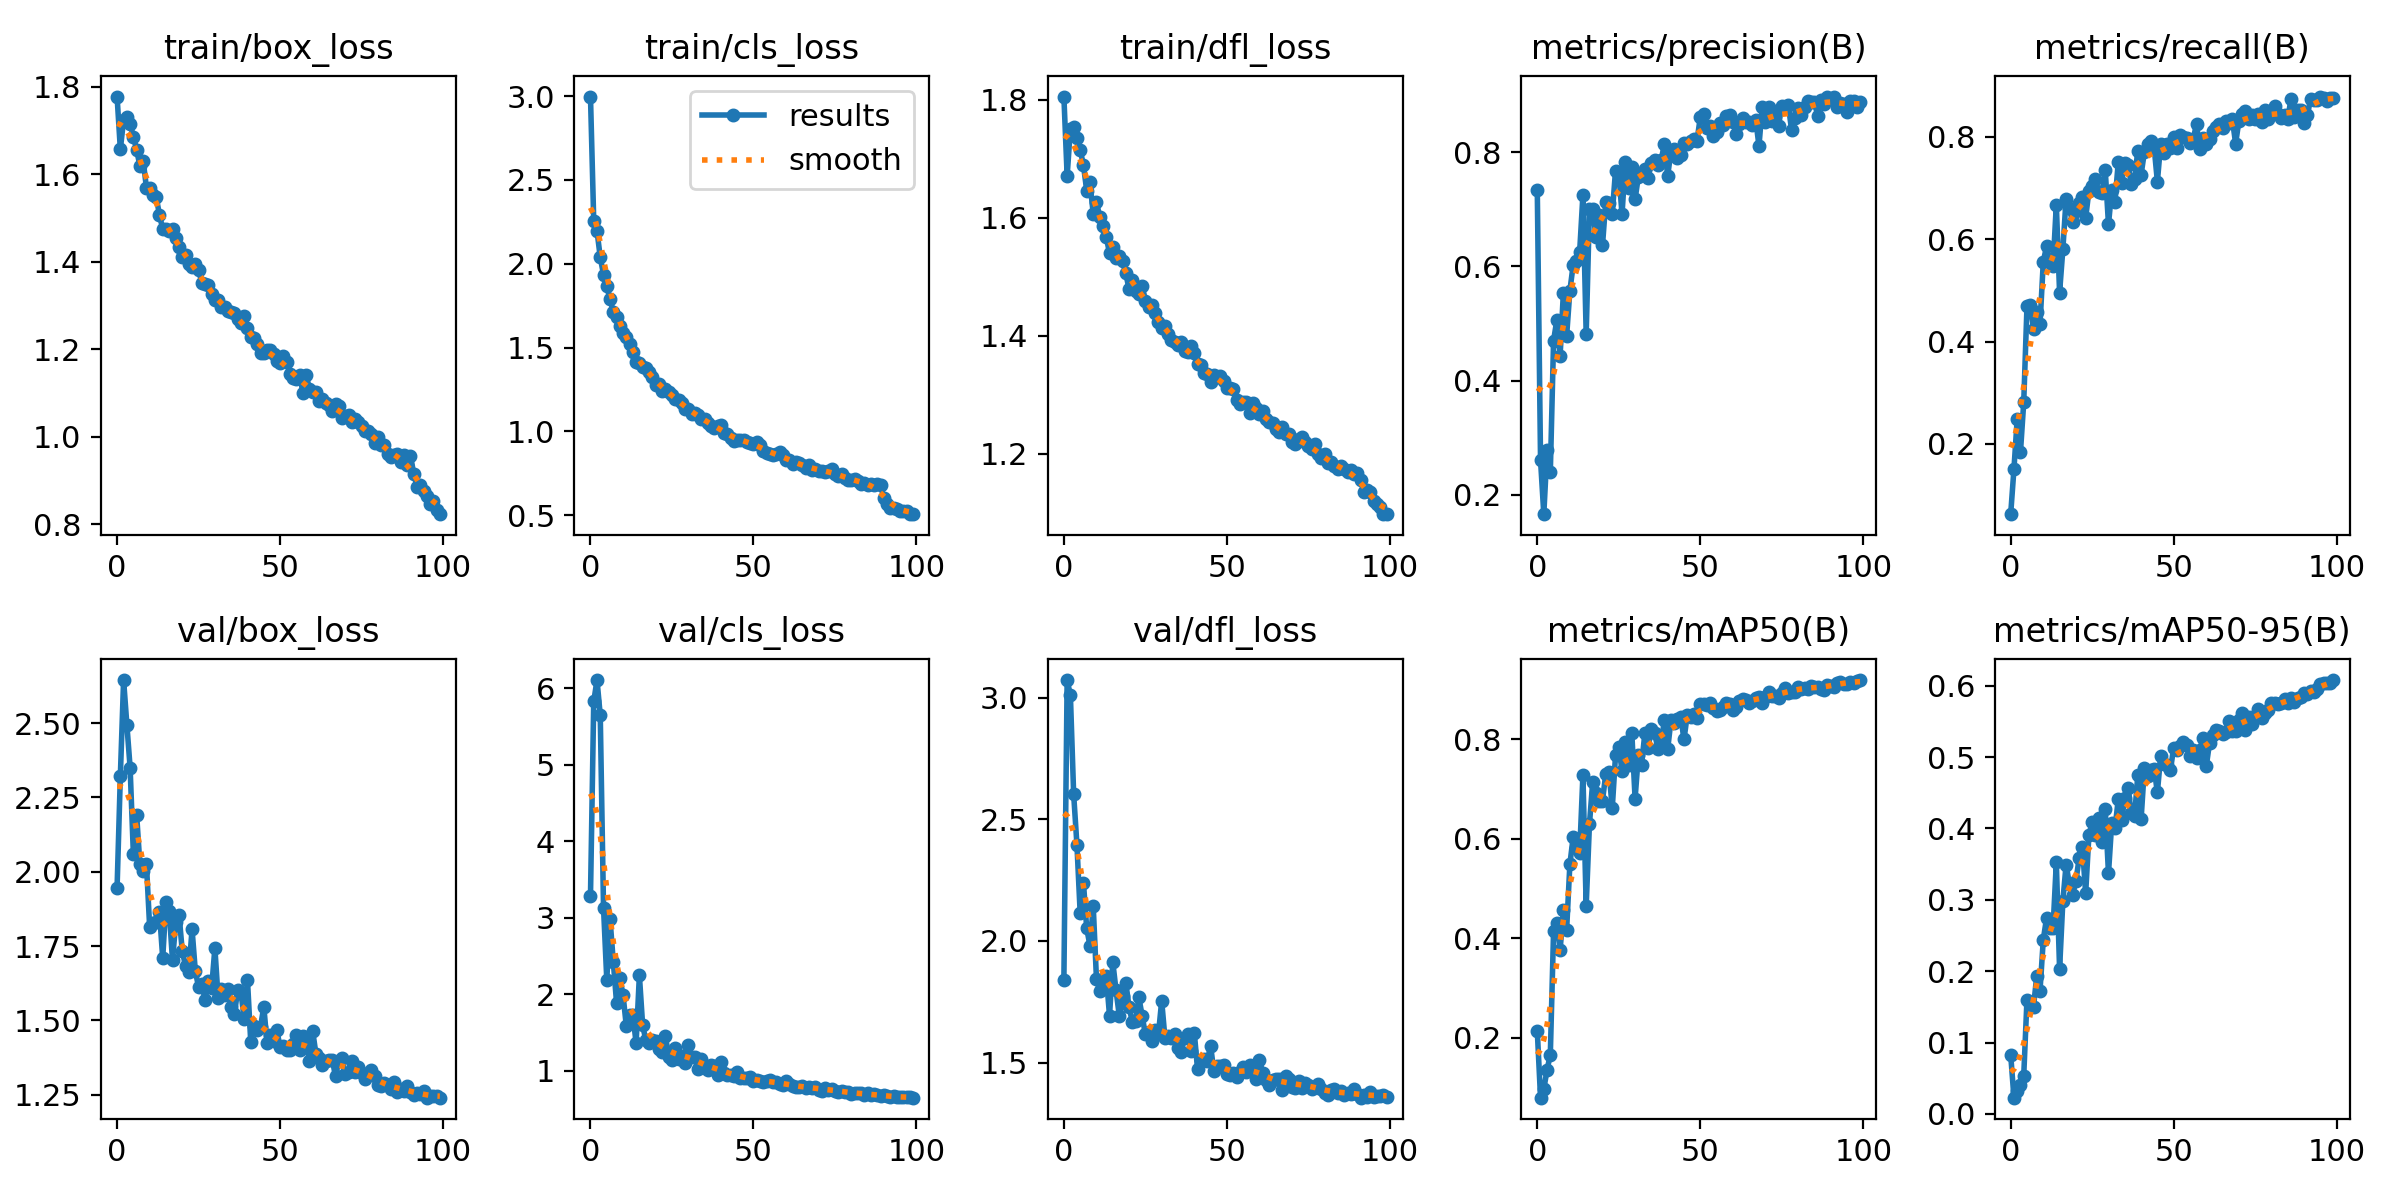

Source data for this figure (header and first rows):
epoch, train/box_loss, train/cls_loss, train/dfl_loss, metrics/precision(B), metrics/recall(B), metrics/mAP50(B), metrics/mAP50-95(B), val/box_loss, val/cls_loss, val/dfl_loss, lr/pg0, lr/pg1, lr/pg2
0, 1.777, 2.997, 1.805, 0.7335, 0.06294, 0.2137, 0.08294, 1.947, 3.284, 1.84, 0.0005402, 0.0005402, 0.0005402
1, 1.657, 2.254, 1.671, 0.2603, 0.1509, 0.0793, 0.02276, 2.321, 5.828, 3.072, 0.001085, 0.001085, 0.001085
2, 1.723, 2.196, 1.751, 0.1659, 0.2485, 0.09674, 0.03157, 2.645, 6.109, 3.009, 0.001619, 0.001619, 0.001619
3, 1.73, 2.038, 1.754, 0.2783, 0.1841, 0.1352, 0.04074, 2.495, 5.646, 2.602, 0.001618, 0.001618, 0.001618
4, 1.714, 1.935, 1.734, 0.2396, 0.2811, 0.166, 0.05326, 2.35, 3.134, 2.396, 0.001618, 0.001618, 0.001618
5, 1.685, 1.865, 1.715, 0.4703, 0.4688, 0.4151, 0.1602, 2.058, 2.193, 2.114, 0.001601, 0.001601, 0.001601
6, 1.656, 1.787, 1.689, 0.5062, 0.4718, 0.4298, 0.1535, 2.191, 2.982, 2.239, 0.001584, 0.001584, 0.001584
7, 1.618, 1.713, 1.646, 0.443, 0.4246, 0.3762, 0.1501, 2.025, 2.426, 2.052, 0.001568, 0.001568, 0.001568
8, 1.631, 1.683, 1.66, 0.5537, 0.457, 0.4565, 0.1934, 2.004, 1.889, 1.98, 0.001551, 0.001551, 0.001551
9, 1.569, 1.626, 1.607, 0.4783, 0.4346, 0.4173, 0.1729, 2.027, 2.219, 2.143, 0.001535, 0.001535, 0.001535
10, 1.568, 1.59, 1.626, 0.5575, 0.5557, 0.549, 0.2441, 1.813, 1.987, 1.842, 0.001519, 0.001519, 0.001519
11, 1.551, 1.564, 1.602, 0.6025, 0.5861, 0.6031, 0.2744, 1.827, 1.581, 1.795, 0.001502, 0.001502, 0.001502
12, 1.547, 1.522, 1.587, 0.6098, 0.5573, 0.5816, 0.2598, 1.83, 1.728, 1.817, 0.001486, 0.001486, 0.001486
13, 1.507, 1.474, 1.567, 0.6261, 0.5479, 0.5713, 0.2608, 1.863, 1.729, 1.857, 0.001469, 0.001469, 0.001469
14, 1.474, 1.414, 1.54, 0.7253, 0.6675, 0.7282, 0.3523, 1.71, 1.362, 1.693, 0.001453, 0.001453, 0.001453
15, 1.474, 1.409, 1.55, 0.4815, 0.4958, 0.4655, 0.2029, 1.899, 2.248, 1.913, 0.001436, 0.001436, 0.001436
16, 1.47, 1.382, 1.532, 0.7005, 0.5798, 0.6293, 0.2979, 1.868, 1.596, 1.797, 0.001419, 0.001419, 0.001419
17, 1.473, 1.378, 1.535, 0.7009, 0.6788, 0.715, 0.3493, 1.702, 1.397, 1.692, 0.001403, 0.001403, 0.001403
18, 1.454, 1.356, 1.527, 0.6517, 0.66, 0.6914, 0.3223, 1.83, 1.366, 1.774, 0.001386, 0.001386, 0.001386
19, 1.434, 1.327, 1.506, 0.6904, 0.6333, 0.6756, 0.3073, 1.856, 1.398, 1.827, 0.00137, 0.00137, 0.00137
20, 1.41, 1.276, 1.479, 0.637, 0.6546, 0.6765, 0.3258, 1.732, 1.393, 1.727, 0.001353, 0.001353, 0.001353
21, 1.416, 1.283, 1.494, 0.7136, 0.6697, 0.7305, 0.3585, 1.683, 1.283, 1.668, 0.001337, 0.001337, 0.001337
22, 1.395, 1.239, 1.476, 0.7108, 0.6826, 0.7347, 0.3744, 1.664, 1.251, 1.671, 0.00132, 0.00132, 0.00132
23, 1.387, 1.253, 1.472, 0.6927, 0.6416, 0.662, 0.3092, 1.806, 1.452, 1.768, 0.001304, 0.001304, 0.001304
24, 1.394, 1.235, 1.484, 0.768, 0.6947, 0.7679, 0.3911, 1.666, 1.181, 1.692, 0.001287, 0.001287, 0.001287
25, 1.38, 1.216, 1.458, 0.7634, 0.7035, 0.7851, 0.4084, 1.611, 1.148, 1.615, 0.001271, 0.001271, 0.001271
26, 1.352, 1.194, 1.449, 0.6917, 0.7177, 0.7367, 0.3902, 1.621, 1.299, 1.624, 0.001254, 0.001254, 0.001254
27, 1.349, 1.189, 1.453, 0.7836, 0.6913, 0.7957, 0.4149, 1.568, 1.149, 1.588, 0.001238, 0.001238, 0.001238
28, 1.347, 1.168, 1.438, 0.737, 0.6902, 0.7495, 0.3813, 1.633, 1.198, 1.632, 0.001221, 0.001221, 0.001221
29, 1.325, 1.132, 1.423, 0.7748, 0.7353, 0.8124, 0.4274, 1.608, 1.098, 1.616, 0.001205, 0.001205, 0.001205
30, 1.313, 1.133, 1.413, 0.7178, 0.6289, 0.681, 0.337, 1.743, 1.338, 1.754, 0.001188, 0.001188, 0.001188
31, 1.312, 1.104, 1.416, 0.7576, 0.6957, 0.7679, 0.4083, 1.574, 1.183, 1.601, 0.001172, 0.001172, 0.001172
32, 1.296, 1.109, 1.403, 0.7606, 0.673, 0.7494, 0.4002, 1.604, 1.177, 1.609, 0.001155, 0.001155, 0.001155
33, 1.296, 1.096, 1.392, 0.7704, 0.7503, 0.8128, 0.4409, 1.584, 1.023, 1.601, 0.001139, 0.001139, 0.001139
34, 1.288, 1.077, 1.389, 0.7555, 0.7106, 0.7826, 0.4115, 1.606, 1.153, 1.619, 0.001122, 0.001122, 0.001122
35, 1.285, 1.072, 1.385, 0.7818, 0.7481, 0.8218, 0.4426, 1.546, 1.037, 1.561, 0.001106, 0.001106, 0.001106
36, 1.283, 1.048, 1.389, 0.7872, 0.7448, 0.8125, 0.4563, 1.523, 1.012, 1.542, 0.001089, 0.001089, 0.001089
37, 1.269, 1.031, 1.375, 0.7782, 0.7074, 0.7812, 0.421, 1.602, 1.073, 1.603, 0.001073, 0.001073, 0.001073
38, 1.259, 1.022, 1.373, 0.7866, 0.7177, 0.7912, 0.4173, 1.592, 1.069, 1.618, 0.001056, 0.001056, 0.001056
39, 1.276, 1.03, 1.382, 0.8148, 0.7729, 0.84, 0.4749, 1.506, 0.9516, 1.546, 0.00104, 0.00104, 0.00104
40, 1.247, 1.04, 1.372, 0.7589, 0.7257, 0.7803, 0.4127, 1.635, 1.118, 1.623, 0.001023, 0.001023, 0.001023
41, 1.228, 0.9892, 1.351, 0.802, 0.7696, 0.8386, 0.4841, 1.427, 0.9664, 1.473, 0.001007, 0.001007, 0.001007
42, 1.225, 0.9866, 1.35, 0.8062, 0.7856, 0.8334, 0.4729, 1.481, 0.9411, 1.51, 0.0009904, 0.0009904, 0.0009904
43, 1.211, 0.9634, 1.337, 0.791, 0.7922, 0.8406, 0.4817, 1.467, 0.9451, 1.516, 0.0009739, 0.0009739, 0.0009739
44, 1.19, 0.9415, 1.336, 0.7958, 0.7799, 0.8456, 0.4839, 1.477, 0.9302, 1.508, 0.0009574, 0.0009574, 0.0009574
45, 1.19, 0.9473, 1.322, 0.8172, 0.7123, 0.8002, 0.4505, 1.546, 0.9841, 1.57, 0.0009409, 0.0009409, 0.0009409
46, 1.197, 0.9485, 1.334, 0.8149, 0.7858, 0.8492, 0.5016, 1.423, 0.9031, 1.463, 0.0009243, 0.0009243, 0.0009243
47, 1.198, 0.947, 1.33, 0.8195, 0.7686, 0.8457, 0.4905, 1.451, 0.9046, 1.487, 0.0009078, 0.0009078, 0.0009078
48, 1.189, 0.9384, 1.332, 0.8231, 0.7864, 0.8519, 0.4886, 1.432, 0.9095, 1.484, 0.0008913, 0.0008913, 0.0008913
49, 1.172, 0.9309, 1.323, 0.8208, 0.7772, 0.8434, 0.4817, 1.466, 0.9217, 1.492, 0.0008748, 0.0008748, 0.0008748
50, 1.169, 0.9262, 1.312, 0.8617, 0.7996, 0.8706, 0.5134, 1.411, 0.8711, 1.453, 0.0008583, 0.0008583, 0.0008583
51, 1.184, 0.9343, 1.312, 0.8666, 0.7775, 0.8717, 0.5093, 1.415, 0.8745, 1.45, 0.0008418, 0.0008418, 0.0008418
52, 1.17, 0.9175, 1.31, 0.8427, 0.804, 0.8685, 0.5155, 1.4, 0.8637, 1.458, 0.0008253, 0.0008253, 0.0008253
53, 1.143, 0.8819, 1.292, 0.846, 0.7997, 0.8734, 0.5212, 1.401, 0.8514, 1.44, 0.0008088, 0.0008088, 0.0008088
54, 1.134, 0.8691, 1.285, 0.8286, 0.7972, 0.8642, 0.5164, 1.421, 0.8684, 1.462, 0.0007923, 0.0007923, 0.0007923
55, 1.131, 0.867, 1.287, 0.8349, 0.7872, 0.8573, 0.5015, 1.45, 0.8836, 1.482, 0.0007758, 0.0007758, 0.0007758
56, 1.141, 0.8611, 1.287, 0.8518, 0.796, 0.8597, 0.5101, 1.401, 0.8498, 1.46, 0.0007593, 0.0007593, 0.0007593
57, 1.1, 0.8636, 1.27, 0.8481, 0.8244, 0.8657, 0.498, 1.448, 0.8549, 1.49, 0.0007428, 0.0007428, 0.0007428
58, 1.14, 0.8798, 1.286, 0.8639, 0.7765, 0.8739, 0.5098, 1.432, 0.8263, 1.477, 0.0007263, 0.0007263, 0.0007263
59, 1.11, 0.8566, 1.277, 0.8647, 0.7984, 0.8707, 0.5272, 1.363, 0.8117, 1.432, 0.0007098, 0.0007098, 0.0007098
... 40 more rows
